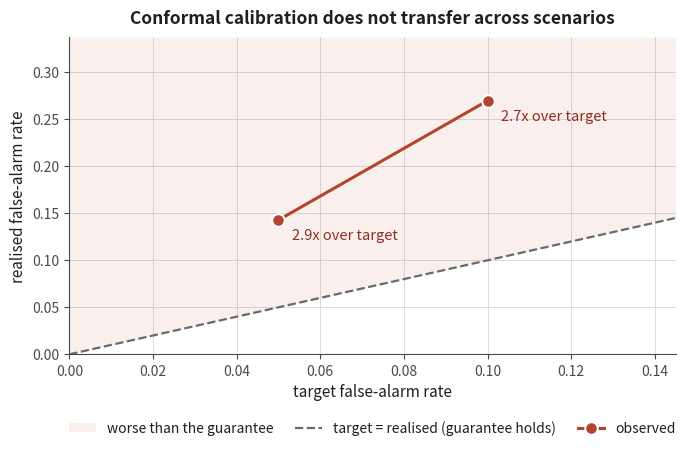

This chart was generated by the following Python code:
"""Conformal calibration diagnostic (RQ2).

Standalone: run it directly ("python plot_conformal_far.py") with only matplotlib + numpy.
The data is inlined below exactly as produced by the analysis, so this file needs
nothing else from the project.

Source: results/rq2.json -> per_target_far
Generated from the CAAEF study, 2026-10-08.
"""

import matplotlib.patheffects as pe
import matplotlib.pyplot as plt
import numpy as np

OUT_STEM = "conformal_far"

plt.rcParams.update({
    "figure.dpi": 120,
    "font.size": 11,
    "axes.labelsize": 11,
    "axes.titlesize": 12.5,
    "axes.titleweight": "semibold",
    "axes.titlepad": 10,
    "legend.fontsize": 10,
    "xtick.labelsize": 10,
    "ytick.labelsize": 10,
    "axes.spines.top": False,
    "axes.spines.right": False,
    "axes.edgecolor": "#4a4a4a",
    "axes.labelcolor": "#1f1f1f",
    "text.color": "#1f1f1f",
    "xtick.color": "#4a4a4a",
    "ytick.color": "#4a4a4a",
    "axes.grid": True,
    "grid.color": "#d8d8d8",
    "grid.linewidth": 0.7,
    "grid.alpha": 0.9,
    "legend.frameon": False,
    "figure.constrained_layout.use": True,
})


# Target against realised false-alarm rate for the split-conformal threshold.
# A point above the diagonal means the conformal guarantee did not hold.
POINTS = [(0.05, 0.14285714285714285), (0.1, 0.2698412698412698)]   # (target, realised)


def make_figure():
    x = np.array([p[0] for p in POINTS], float)
    y = np.array([p[1] for p in POINTS], float)

    fig, ax = plt.subplots(figsize=(6.8, 4.4))
    # Each axis is scaled to its own data: forcing a square over the full range pushed
    # both observations into a corner. The dashed line is still y = x.
    xhi, yhi = float(x.max()) * 1.45, float(y.max()) * 1.25

    ax.fill_between([0, xhi], [0, xhi], [yhi, yhi], color="#b3442d", alpha=0.08,
                    linewidth=0, label="worse than the guarantee")
    ax.plot([0, xhi], [0, xhi], color="#6a6a6a", linestyle="--", linewidth=1.6,
            label="target = realised (guarantee holds)")
    ax.plot(x, y, color="#b3442d", marker="o", markersize=9, linewidth=2.2,
            markeredgecolor="white", markeredgewidth=1.4, label="observed", zorder=5)

    for xi, yi in zip(x, y):
        ax.annotate(f"{yi/xi:.1f}x over target", (xi, yi), textcoords="offset points",
                    xytext=(10, -14), fontsize=10.5, color="#8f2f1f", fontweight="medium")

    ax.set_xlabel("target false-alarm rate")
    ax.set_ylabel("realised false-alarm rate")
    ax.set_title("Conformal calibration does not transfer across scenarios")
    ax.set_xlim(0, xhi); ax.set_ylim(0, yhi)
    ax.set_axisbelow(True)
    ax.legend(loc="upper center", bbox_to_anchor=(0.5, -0.17), ncol=3,
              frameon=False, handlelength=1.9, columnspacing=1.6)
    return fig


if __name__ == "__main__":
    fig = make_figure()
    fig.savefig(OUT_STEM + ".pdf", bbox_inches="tight")
    fig.savefig(OUT_STEM + ".png", bbox_inches="tight", dpi=200)
    print("wrote " + OUT_STEM + ".pdf and " + OUT_STEM + ".png")
    plt.show()
